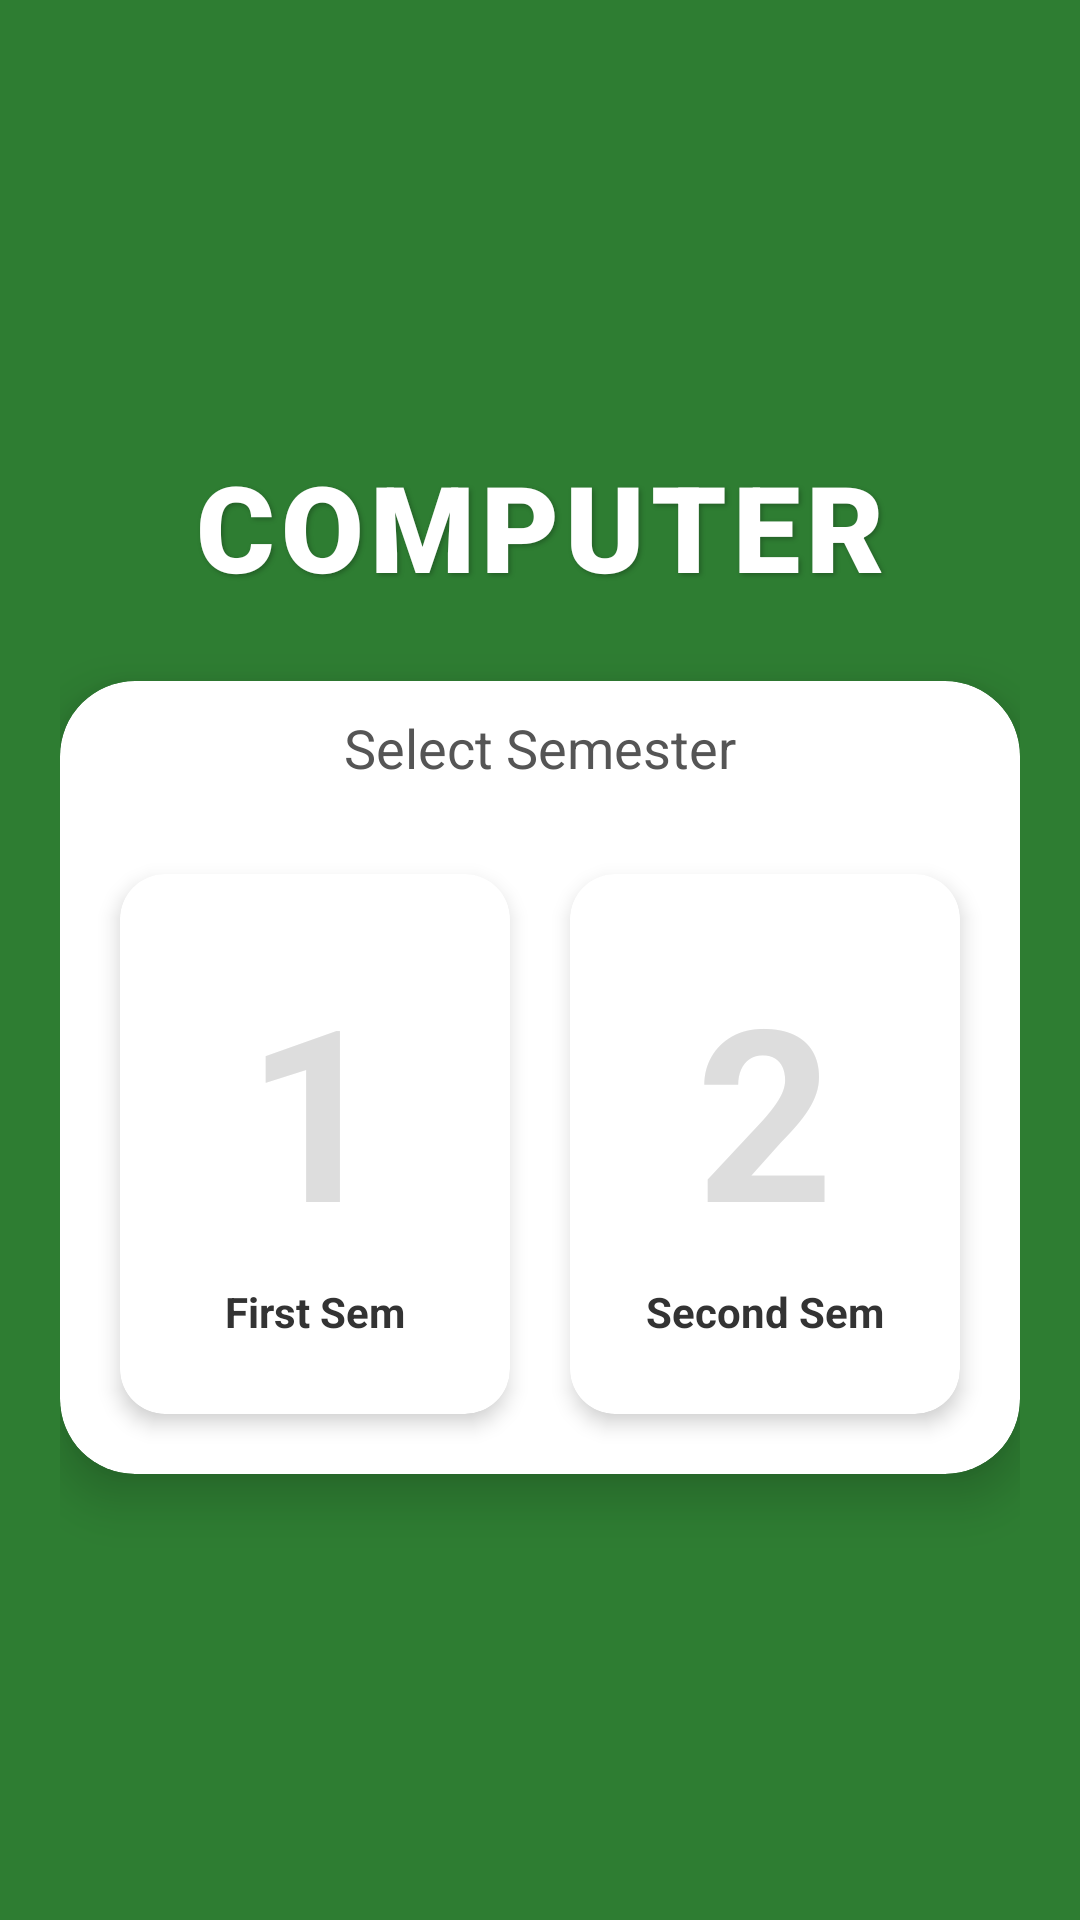

The Android layout XML behind this screen, and the referenced resources:
<!-- AndroidManifest.xml: application theme Theme.AppCompat.Light.DarkActionBar -->
<!-- res/layout/activity_semester.xml -->
<?xml version="1.0" encoding="utf-8"?>
<ScrollView xmlns:android="http://schemas.android.com/apk/res/android"
    xmlns:app="http://schemas.android.com/apk/res-auto"
    android:layout_width="match_parent"
    android:layout_height="match_parent"
    android:background="#2E7D32" android:fillViewport="true">

    <LinearLayout
        android:layout_width="match_parent"
        android:layout_height="wrap_content"
        android:orientation="vertical"
        android:padding="20dp"
        android:gravity="center">

        <TextView
            android:id="@+id/tvSemesterTitle"
            android:layout_width="wrap_content"
            android:layout_height="wrap_content"
            android:text="COMPUTER"
            android:textSize="40sp"
            android:textStyle="bold"
            android:textColor="#FFFFFF"
            android:letterSpacing="0.05"
            android:fontFamily="sans-serif-black"
            android:layout_marginBottom="25dp"
            android:textAllCaps="true"
            android:shadowColor="#40000000"
            android:shadowDx="2"
            android:shadowDy="2"
            android:shadowRadius="4"/>

        <androidx.cardview.widget.CardView
            android:layout_width="match_parent"
            android:layout_height="wrap_content"
            app:cardCornerRadius="25dp"
            app:cardElevation="10dp"
            app:cardBackgroundColor="#FFFFFF"
            android:padding="10dp">

            <LinearLayout
                android:layout_width="match_parent"
                android:layout_height="wrap_content"
                android:orientation="vertical"
                android:padding="10dp">

                <TextView
                    android:layout_width="wrap_content"
                    android:layout_height="wrap_content"
                    android:text="Select Semester"
                    android:textSize="18sp"
                    android:textColor="#555555"
                    android:layout_gravity="center"
                    android:layout_marginBottom="20dp"/>

                <GridLayout
                    android:layout_width="match_parent"
                    android:layout_height="wrap_content"
                    android:columnCount="2"
                    android:rowCount="1"
                    android:alignmentMode="alignMargins"
                    android:columnOrderPreserved="false">

                    <androidx.cardview.widget.CardView
                        android:id="@+id/cardSem1"
                        android:layout_width="0dp"
                        android:layout_height="180dp"
                        android:layout_columnWeight="1"
                        android:layout_margin="10dp"
                        app:cardCornerRadius="15dp"
                        app:cardElevation="4dp">

                        <LinearLayout
                            android:layout_width="match_parent"
                            android:layout_height="match_parent"
                            android:orientation="vertical"
                            android:gravity="center"
                            android:padding="10dp">

                            <TextView
                                android:id="@+id/tvNum1"
                                android:layout_width="wrap_content"
                                android:layout_height="wrap_content"
                                android:text="1"
                                android:textSize="80sp"
                                android:textStyle="bold"
                                android:textColor="#DDDDDD" /> <TextView
                            android:layout_width="wrap_content"
                            android:layout_height="wrap_content"
                            android:text="First Sem"
                            android:textStyle="bold"
                            android:textColor="#333333"
                            android:layout_marginTop="5dp"/>
                        </LinearLayout>
                    </androidx.cardview.widget.CardView>

                    <androidx.cardview.widget.CardView
                        android:id="@+id/cardSem2"
                        android:layout_width="0dp"
                        android:layout_height="180dp"
                        android:layout_columnWeight="1"
                        android:layout_margin="10dp"
                        app:cardCornerRadius="15dp"
                        app:cardElevation="4dp">

                        <LinearLayout
                            android:layout_width="match_parent"
                            android:layout_height="match_parent"
                            android:orientation="vertical"
                            android:gravity="center"
                            android:padding="10dp">

                            <TextView
                                android:id="@+id/tvNum2"
                                android:layout_width="wrap_content"
                                android:layout_height="wrap_content"
                                android:text="2"
                                android:textSize="80sp"
                                android:textStyle="bold"
                                android:textColor="#DDDDDD" /> <TextView
                            android:layout_width="wrap_content"
                            android:layout_height="wrap_content"
                            android:text="Second Sem"
                            android:textStyle="bold"
                            android:textColor="#333333"
                            android:layout_marginTop="5dp"/>
                        </LinearLayout>
                    </androidx.cardview.widget.CardView>

                </GridLayout>

            </LinearLayout>

        </androidx.cardview.widget.CardView>

    </LinearLayout>
</ScrollView>
<!-- resources referenced by this layout -->
<resources>

</resources>
